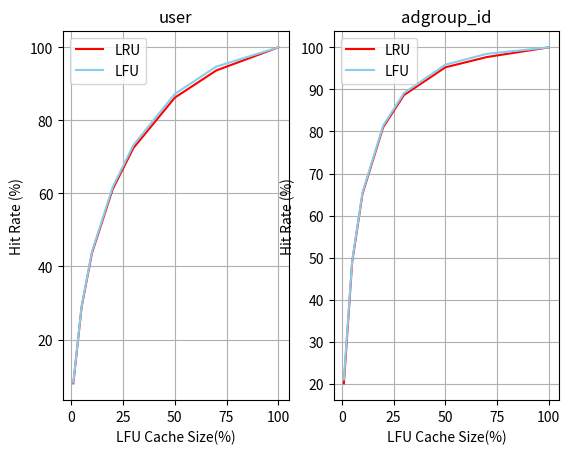

Write Python code to recreate this figure.
import numpy as np

per_points = [1, 5, 10, 20, 30, 50, 70, 100]

u_result_lfu = [
    [8.31166970988473, 29.17531206556106, 44.07373743790045, 61.82663646505091, 73.27945846445064, 87.25451475736409, 94.70817055571398, 100.0],
    [8.208088715846822, 29.138671451471744, 43.97157221520131, 61.682811417638575, 73.19872184464764, 87.2184615377664, 94.71807342438676, 100.0],
    [8.156292570803911, 29.190546668850068, 44.09853979377408, 61.68831259297353, 73.22263934343454, 87.2392236738355, 94.72739266391723, 100.0],
    [8.123326937636515, 29.07229963926824, 44.047583321626234, 61.74038737386503, 73.19329221094948, 87.24046247375692, 94.7158744603925, 100.0],
    [8.253638146392339, 29.15351445843301, 44.05279833041399, 61.77196359313879, 73.2674959497079, 87.2308947211723, 94.71360772011074, 100.0],
]
a_result_lfu = [
    [20.967050143646194, 49.15865717251411, 65.4729404866586, 81.43481346327755, 89.13149620183567, 95.8766111600209, 98.44784770939305, 100.0],
    [20.950460014607295, 49.268225071947356, 65.4557817898746, 81.37434195343536, 89.08962175221208, 95.88315533711342, 98.45056629159144, 100.0],
    [20.986407804424445, 49.07355274751703, 65.54535568449701, 81.44642580053491, 89.13836043361913, 95.88545596553892, 98.45185780640314, 100.0],
    [21.032875980200437, 49.22075907860547, 65.48875495374061, 81.37481262209852, 89.10984920867983, 95.88195419068505, 98.45021987945536, 100.0],
    [21.152647976250886, 49.281490397549724, 65.5677519821646, 81.48462903458591, 89.147314434267, 95.87586562085846, 98.45134195354832, 100.0],
]

u_result_lru = [
    [7.99985, 28.9187, 43.6927, 61.157, 72.4288, 86.2242, 93.6659, 100],
    [7.99983, 28.9223, 43.6926, 61.1669, 72.4383, 86.2248, 93.6606, 100],
    [7.99867, 28.9174, 43.6895, 61.1708, 72.4364, 86.2309, 93.6696, 100],
    [8.00056, 28.9269, 43.6925, 61.1595, 72.4363, 86.2292, 93.6587, 100],
    [7.99964, 28.9264, 43.6869, 61.1704, 72.4436, 86.2316, 93.6613, 100],
    [7.99677, 28.9128, 43.6888, 61.1556, 72.4278, 86.2234, 93.6606, 100],
]


a_result_lru = [
    [20.09, 48.9124, 65.2088, 81.0437, 88.6488, 95.2525, 97.6852, 100],
    [20.0971, 48.9118, 65.2206, 81.0412, 88.6403, 95.2569, 97.6879, 100],
    [20.1036, 48.9074, 65.2075, 81.0423, 88.6498, 95.2578, 97.687, 100],
    [20.1025, 48.8989, 65.2182, 81.0491, 88.6483, 95.2511, 97.6853, 100],
    [20.0995, 48.9255, 65.2224, 81.0434, 88.6495, 95.2574, 97.6852, 100],
    [20.0979, 48.9093, 65.2215, 81.0467, 88.6445, 95.2498, 97.6853, 100],
]


def plot_lru_lfu():
    import matplotlib.pyplot as plt

    res1 = np.zeros_like(np.array(u_result_lfu[0]))
    res2 = np.zeros_like(np.array(a_result_lfu[0]))
    for i in u_result_lfu:
        res1 += np.array(i)
    for i in a_result_lfu:
        res2 += np.array(i)
    avg_data_lfu = [
        (per_points, res1 / len(u_result_lfu)),
        (per_points, res2 / len(a_result_lfu)),
    ]
    res3 = np.zeros_like(np.array(u_result_lru[0]))
    res4 = np.zeros_like(np.array(a_result_lru[0]))
    for i in u_result_lru:
        res3 += np.array(i)
    for i in a_result_lru:
        res4 += np.array(i)
    avg_data_lru = [
        (per_points, res3 / len(u_result_lru)),
        (per_points, res4 / len(a_result_lru)),
    ]

    fig2 = plt.figure()
    ax1 = fig2.add_subplot(1, 2, 1)
    ax1.plot(avg_data_lru[0][0], avg_data_lru[0][1], color="red", label="LRU")
    ax1.plot(avg_data_lfu[0][0], avg_data_lfu[0][1], color="skyblue", label="LFU")
    ax1.set_title("user")
    ax1.set_xlabel("LFU Cache Size(%)")
    ax1.set_ylabel("Hit Rate (%)")
    ax1.grid(True)
    ax1.legend()

    ax2 = fig2.add_subplot(1, 2, 2)
    ax2.plot(avg_data_lru[1][0], avg_data_lru[1][1], color="red", label="LRU")
    ax2.plot(avg_data_lfu[1][0], avg_data_lfu[1][1], color="skyblue", label="LFU")
    ax2.set_title("adgroup_id")
    ax2.set_xlabel("LFU Cache Size(%)")
    ax2.set_ylabel("Hit Rate (%)")
    ax2.grid(True)
    ax2.legend()
    plt.show()


def plot_avg_lfu():
    import matplotlib.pyplot as plt

    res1 = np.zeros_like(np.array(u_result_lfu[0]))
    res2 = np.zeros_like(np.array(a_result_lfu[0]))
    for i in u_result_lfu:
        res1 += np.array(i)
    for i in a_result_lfu:
        res2 += np.array(i)
    avg_data = [
        (per_points, res1 / len(u_result_lfu)),
        (per_points, res2 / len(a_result_lfu)),
    ]

    # avg_data
    # [8.21060322, 29.14606886, 44.04884622, 61.74202229, 73.23232156, 87.23671143, 94.71662376, 100.0]
    # [21.01788838, 49.20053689, 65.50611698, 81.42300457, 89.12332841, 95.88060845, 98.45036673, 100.0]

    fig2 = plt.figure()
    ax1 = fig2.add_subplot(1, 2, 1)
    ax1.plot(avg_data[0][0], avg_data[0][1])
    ax1.set_title("user")
    ax1.set_xlabel("Cache Size(%)")
    ax1.set_ylabel("Hit Rate (%)")
    ax1.grid(True)

    ax2 = fig2.add_subplot(1, 2, 2)
    ax2.plot(avg_data[1][0], avg_data[1][1])
    ax2.set_title("adgroup_id")
    ax2.set_xlabel("Cache Size(%)")
    ax2.set_ylabel("Hit Rate (%)")
    ax2.grid(True)
    plt.show()


# plot_avg_lfu()
plot_lru_lfu()
